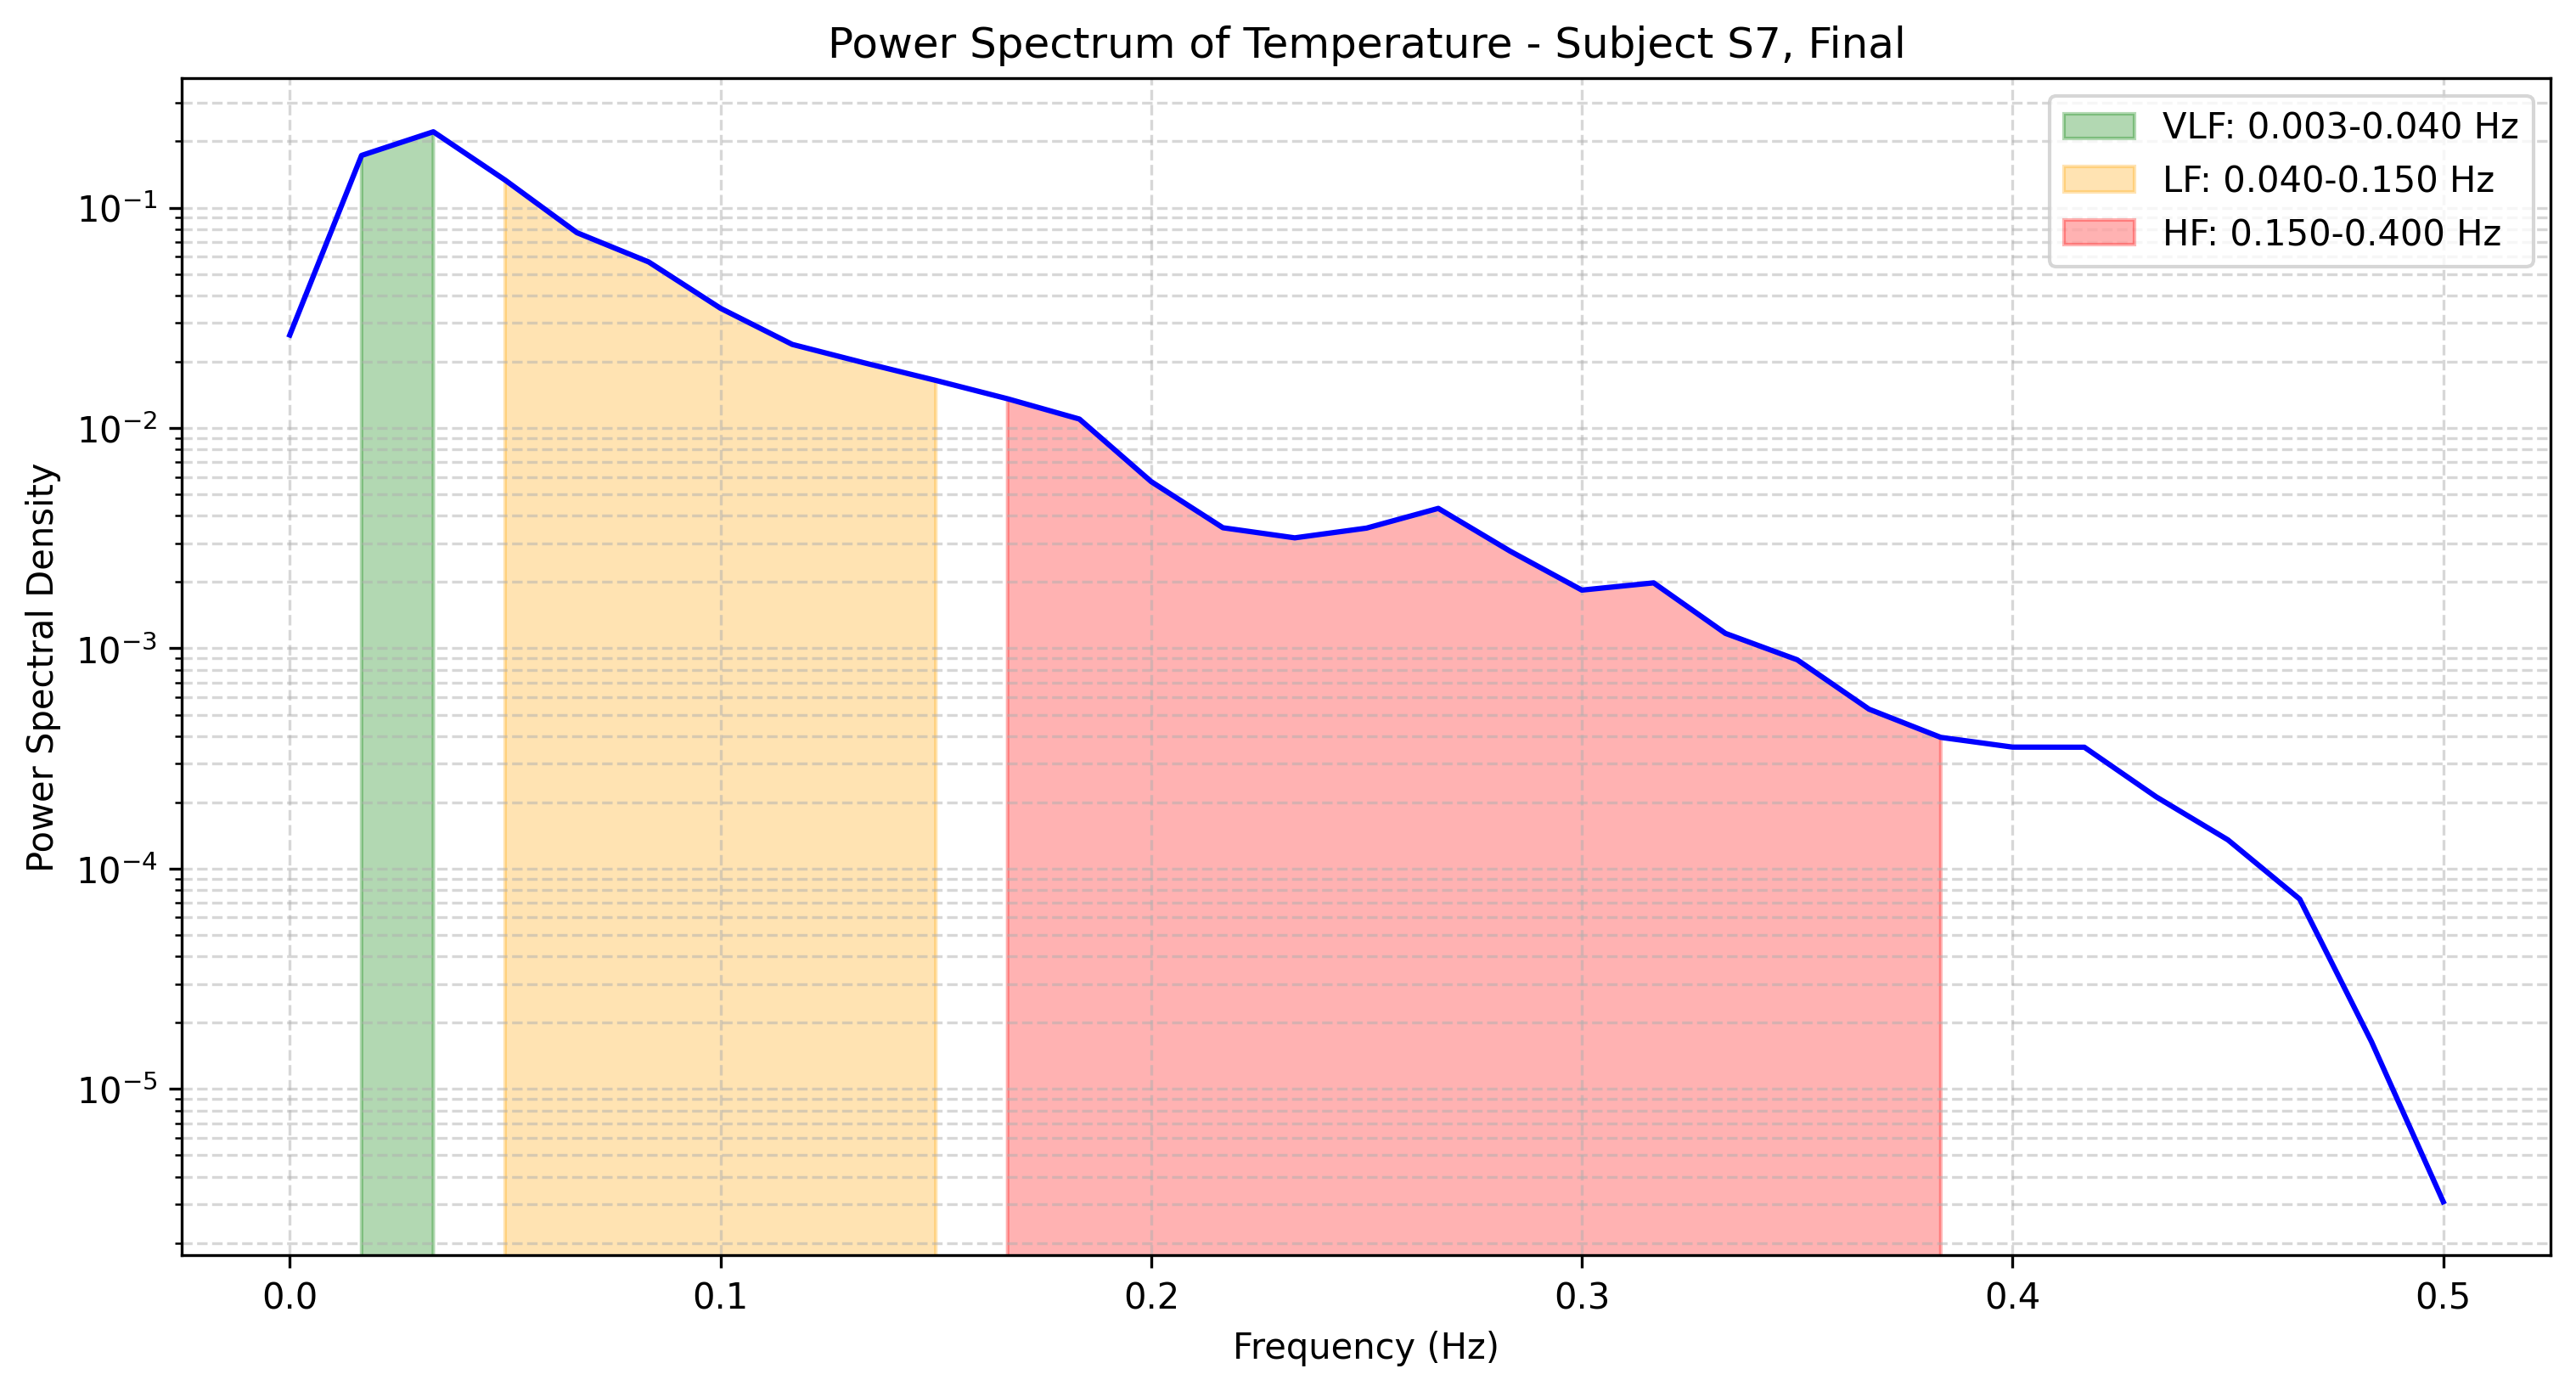

Values plotted in this chart, from the file beside it:
frequency, power
0.0, 0.02643
0.01667, 0.1727
0.03333, 0.2211
0.05, 0.1334
0.06667, 0.07702
0.08333, 0.05671
0.1, 0.03496
0.1167, 0.02396
0.1333, 0.01977
0.15, 0.01644
0.1667, 0.01357
0.1833, 0.01098
0.2, 0.005712
0.2167, 0.003526
0.2333, 0.003173
0.25, 0.003513
0.2667, 0.004317
0.2833, 0.002761
0.3, 0.001838
0.3167, 0.001982
0.3333, 0.001169
0.35, 0.0008872
0.3667, 0.0005295
0.3833, 0.0003943
0.4, 0.0003562
0.4167, 0.0003558
0.4333, 0.0002119
0.45, 0.0001351
0.4667, 7.275177051680351e-05
0.4833, 1.6404496663782988e-05
0.5, 3.0770197623939845e-06
